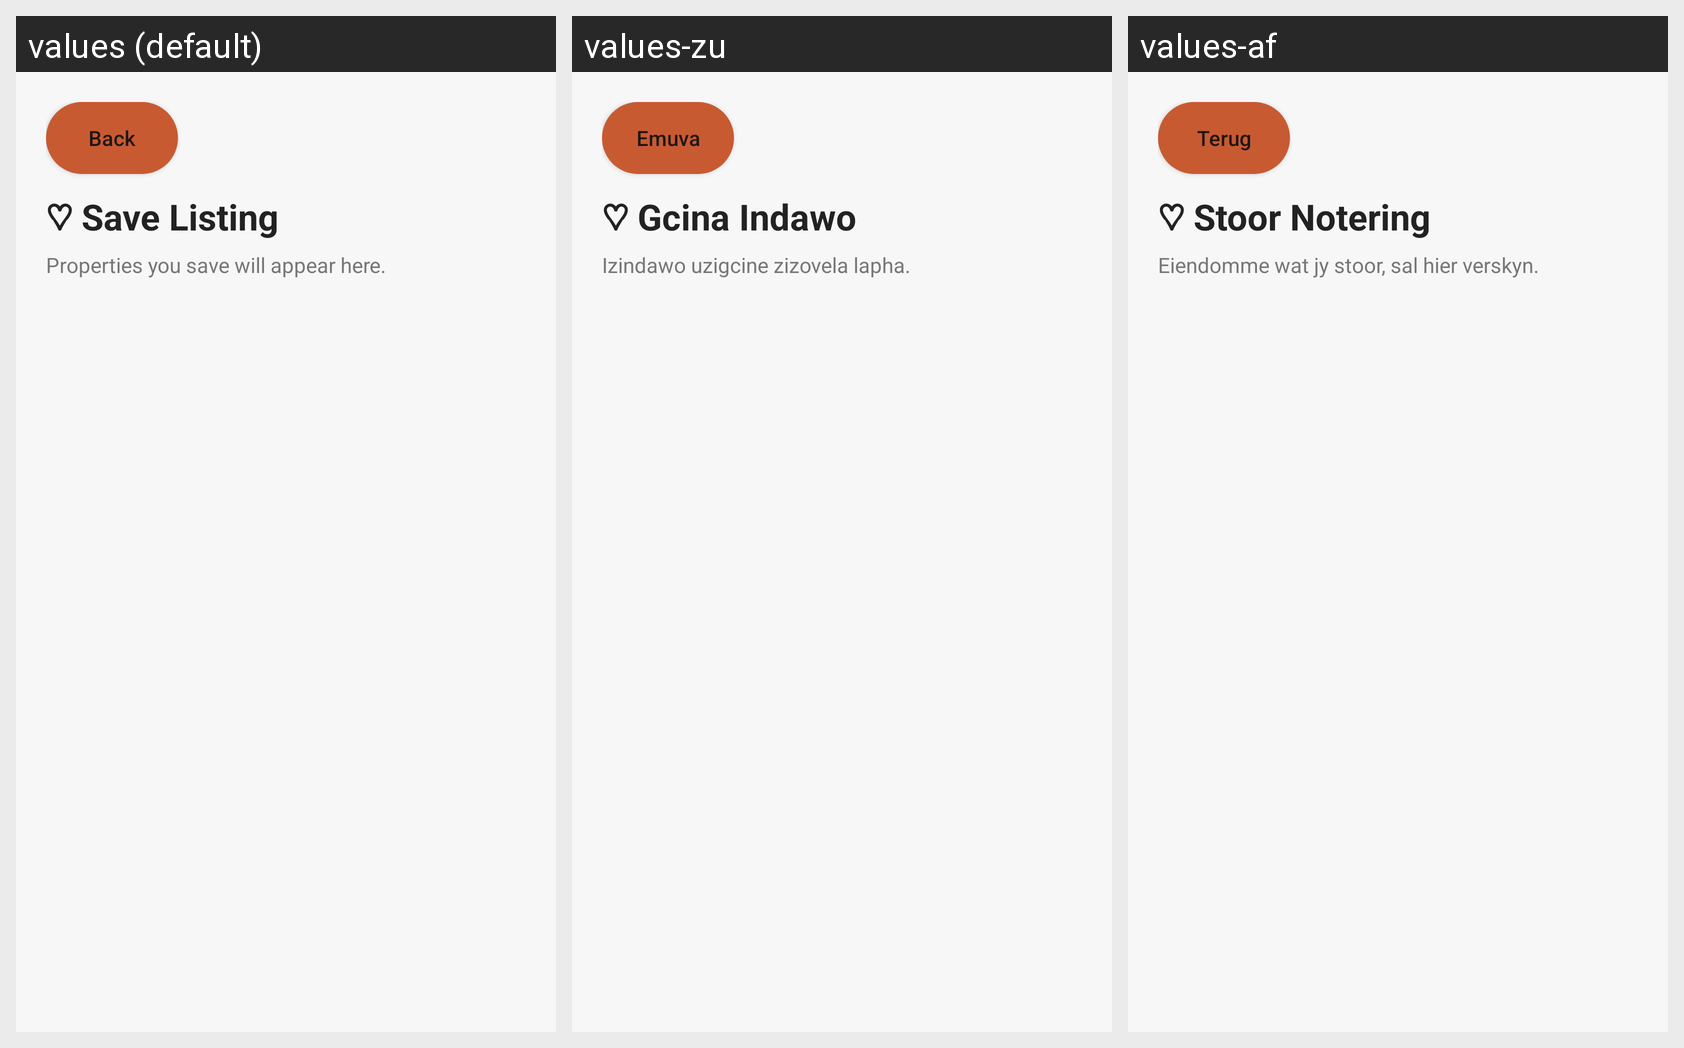

The same Android screen rendered under several of its app's locales, left to right. List the strings drawn on it with the default value and each locale's translation.
Android screen res/layout/activity_saved_listings.xml rendered under 3 locales, left to right: values (default), values-zu, values-af. Device: Nexus 5 (rendered at 1080×1920; each locale shown at half size, 540×960, under a caption strip naming it); theme Theme.IkhayaAccommodationSeekingApp.
Other locales in the repository, not shown: values-nso, values-st, values-xh.
Strings drawn on this screen, with the default value and each locale's value (text and hints the layout hard-codes, and strings that could not be matched under every locale, appear in the picture but are not listed):

back
  values: Back
  values-zu: Emuva
  values-af: Terug

save_listing
  values: ♡ Save Listing
  values-zu: ♡ Gcina Indawo
  values-af: ♡ Stoor Notering

properties_you_save_will_appear_here
  values: Properties you save will appear here.
  values-zu: Izindawo uzigcine zizovela lapha.
  values-af: Eiendomme wat jy stoor, sal hier verskyn.
